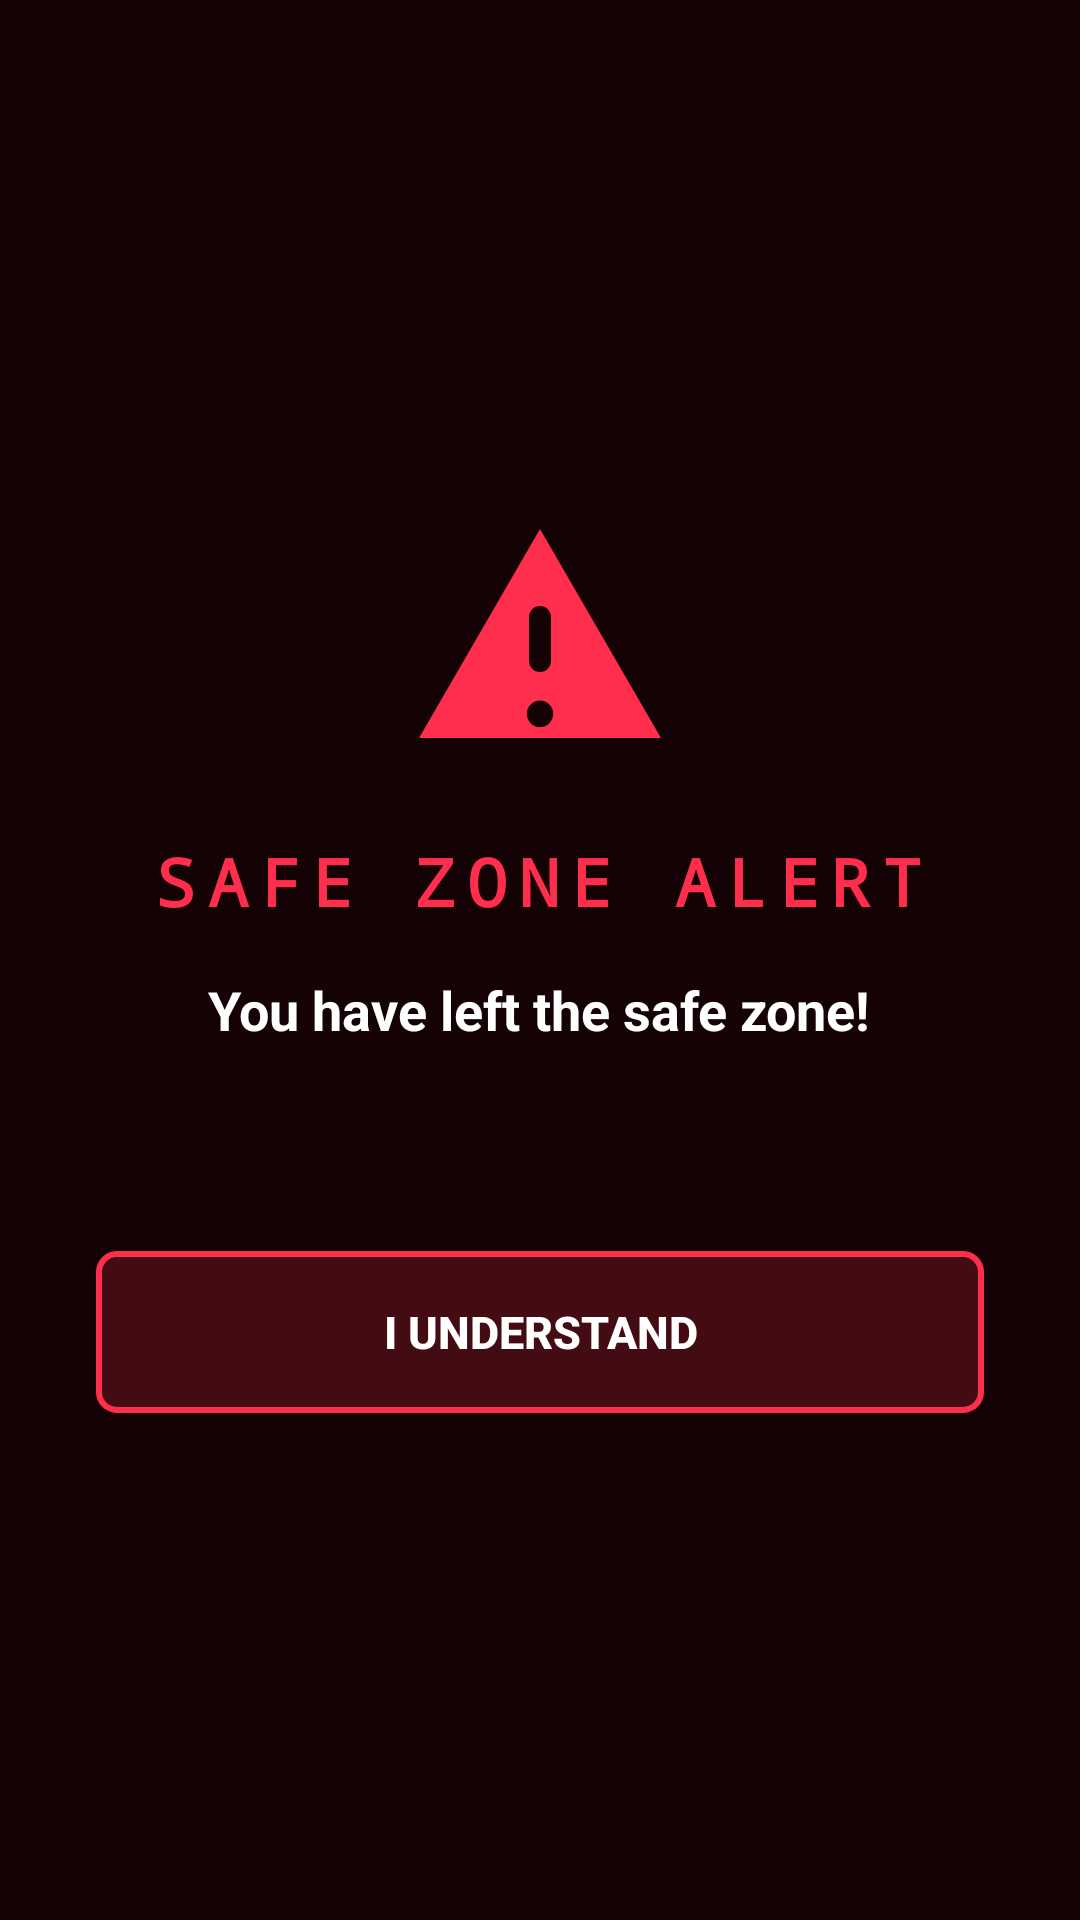

The Android layout XML behind this screen, and the referenced resources:
<!-- AndroidManifest.xml: activity theme Theme.AccessControl.Block -->
<!-- res/layout/activity_zone_alert.xml -->
<?xml version="1.0" encoding="utf-8"?>
<LinearLayout xmlns:android="http://schemas.android.com/apk/res/android"
    android:layout_width="match_parent"
    android:layout_height="match_parent"
    android:background="#140204"
    android:gravity="center"
    android:orientation="vertical"
    android:padding="32dp">

    <ImageView
        android:layout_width="88dp"
        android:layout_height="88dp"
        android:contentDescription="@string/zone_alert_title"
        android:src="@drawable/ic_sos" />

    <TextView
        android:layout_width="wrap_content"
        android:layout_height="wrap_content"
        android:layout_marginTop="22dp"
        android:letterSpacing="0.18"
        android:text="@string/zone_alert_title"
        android:textColor="#FF2E4D"
        android:fontFamily="monospace"
        android:textSize="22sp"
        android:textStyle="bold" />

    <TextView
        android:id="@+id/zoneMessage"
        android:layout_width="wrap_content"
        android:layout_height="wrap_content"
        android:layout_marginTop="16dp"
        android:gravity="center"
        android:text="@string/zone_alert_default"
        android:textColor="#FFFFFF"
        android:textSize="18sp"
        android:textStyle="bold" />

    <TextView
        android:id="@+id/zoneZones"
        android:layout_width="wrap_content"
        android:layout_height="wrap_content"
        android:layout_marginTop="12dp"
        android:gravity="center"
        android:textColor="#8D93A1"
        android:textSize="12sp" />

    <androidx.appcompat.widget.AppCompatButton
        android:id="@+id/btnAck"
        android:layout_width="match_parent"
        android:layout_height="54dp"
        android:layout_marginTop="40dp"
        android:background="@drawable/bg_zone_ack"
        android:text="@string/zone_alert_ack"
        android:textColor="#FFFFFF"
        android:textSize="15sp"
        android:textStyle="bold" />
</LinearLayout>
<!-- resources referenced by this layout -->
<resources>
  <!-- drawable bg_zone_ack (drawable) -->
  <?xml version="1.0" encoding="utf-8"?>
  <shape xmlns:android="http://schemas.android.com/apk/res/android">
      <solid android:color="#33FF2E4D" />
      <stroke android:width="2dp" android:color="#FF2E4D" />
      <corners android:radius="6dp" />
  </shape>
  <!-- drawable ic_sos (drawable) -->
  <?xml version="1.0" encoding="utf-8"?>
  <vector xmlns:android="http://schemas.android.com/apk/res/android"
      android:width="24dp" android:height="24dp"
      android:viewportWidth="24" android:viewportHeight="24">
      <path android:fillColor="#FFFF2E4D"
          android:pathData="M12,2L1,21h22L12,2zM12,9a1,1 0,0 1,1 1v4a1,1 0,0 1,-2 0v-4a1,1 0,0 1,1 -1zM12,17.6a1.2,1.2 0,1 1,0 2.4a1.2,1.2 0,0 1,0 -2.4z" />
  </vector>
  <string name="zone_alert_ack">I UNDERSTAND</string>
  <string name="zone_alert_default">You have left the safe zone!</string>
  <string name="zone_alert_title">SAFE ZONE ALERT</string>
  <style name="Theme.AccessControl.Block" parent="Theme.Material3.Dark.NoActionBar">
          <item name="android:windowBackground">@color/block_bg</item>
          <item name="android:statusBarColor">@color/block_bg</item>
          <item name="android:navigationBarColor">@color/block_bg</item>
      </style>
  <color name="block_bg">#07090C</color>
</resources>
